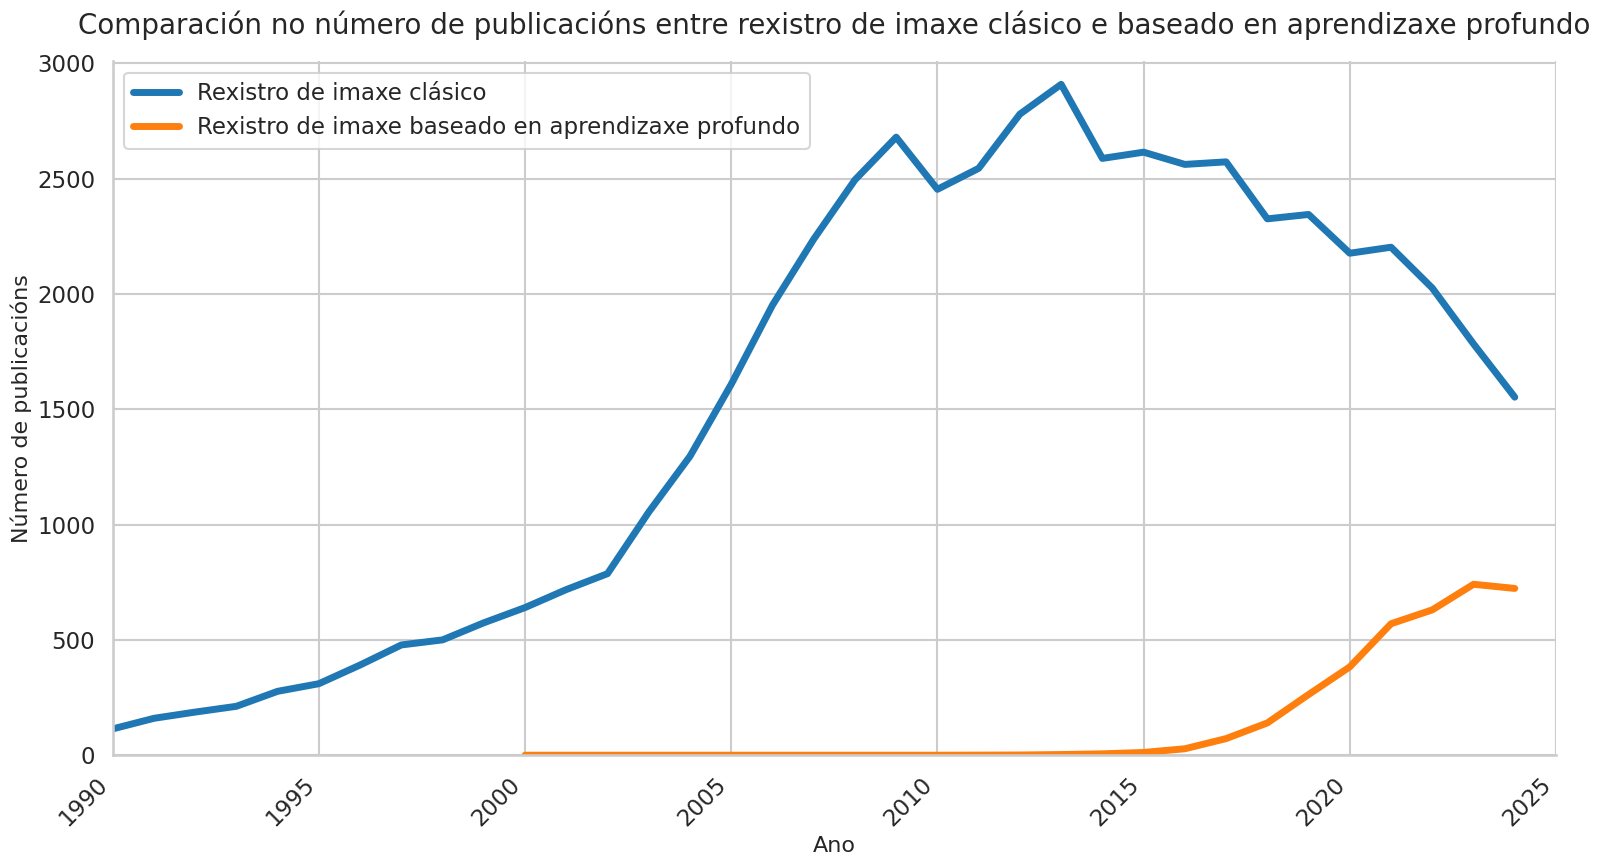

The matplotlib source for this figure: (Note: this script raises an exception after producing the figure.)
import matplotlib.pyplot as plt
import seaborn as sns
import pandas as pd

# Data for deep learning publications
deep_learning_data = [
    ("2024", 724),
    ("2023", 742),
    ("2022", 631),
    ("2021", 571),
    ("2020", 384),
    ("2019", 264),
    ("2018", 141),
    ("2017", 73),
    ("2016", 29),
    ("2015", 13),
    ("2014", 7),
    ("2013", 4),
    ("2012", 2),
    ("2010", 1),
    ("2009", 1),
    ("2000", 1),
]

# Data for classic publications
classic_data = [
    ("2024", 1553),
    ("2023", 1784),
    ("2022", 2026),
    ("2021", 2203),
    ("2020", 2177),
    ("2019", 2345),
    ("2018", 2326),
    ("2017", 2573),
    ("2016", 2562),
    ("2015", 2615),
    ("2014", 2588),
    ("2013", 2909),
    ("2012", 2780),
    ("2011", 2545),
    ("2010", 2454),
    ("2009", 2680),
    ("2008", 2495),
    ("2007", 2238),
    ("2006", 1952),
    ("2005", 1609),
    ("2004", 1297),
    ("2003", 1055),
    ("2002", 788),
    ("2001", 719),
    ("2000", 641),
    ("1999", 575),
    ("1998", 501),
    ("1997", 479),
    ("1996", 392),
    ("1995", 311),
    ("1994", 278),
    ("1993", 213),
    ("1992", 188),
    ("1991", 161),
    ("1990", 115),
]

# Convert to DataFrames
df_deep = pd.DataFrame(deep_learning_data, columns=["Year", "Publications"])
df_classic = pd.DataFrame(classic_data, columns=["Year", "Publications"])

# Ensure numeric sorting of years
df_deep["Year"] = df_deep["Year"].astype(int)
df_classic["Year"] = df_classic["Year"].astype(int)

df_deep = df_deep.sort_values("Year")
df_classic = df_classic.sort_values("Year")

# Set a "beautiful" style
sns.set_style("whitegrid")
sns.set_context("talk")

plt.figure(figsize=(16, 9))

# Plot classic and deep learning lines
sns.lineplot(data=df_classic, x="Year", y="Publications", label="Rexistro de imaxe clásico", color="#1f77b4", linewidth=5)
sns.lineplot(data=df_deep, x="Year", y="Publications", label="Rexistro de imaxe baseado en aprendizaxe profundo", color="#ff7f0e", linewidth=5)

# Add annotations and labels
plt.title("Comparación no número de publicacións entre rexistro de imaxe clásico e baseado en aprendizaxe profundo", fontsize=20, pad=20)
plt.xlabel("Ano", fontsize=16)
plt.ylabel("Número de publicacións", fontsize=16)

# Emphasize certain parts
plt.xlim(df_classic["Year"].min(), df_deep["Year"].max()+1)
plt.ylim(0, max(df_classic["Publications"].max(), df_deep["Publications"].max())+100)

# Rotate x-ticks if necessary
plt.xticks(rotation=45, ha="right")

# Remove spines for a cleaner look
sns.despine()

plt.tight_layout()
plt.show()
plt.savefig()